Labelled photos from "fruitclassification", an image-classification folder in AshutoshSharma343/OpenCV-Computer-Vision. The possible labels are: banana, gala apple, granny smith apple, lime, pink lady apple.

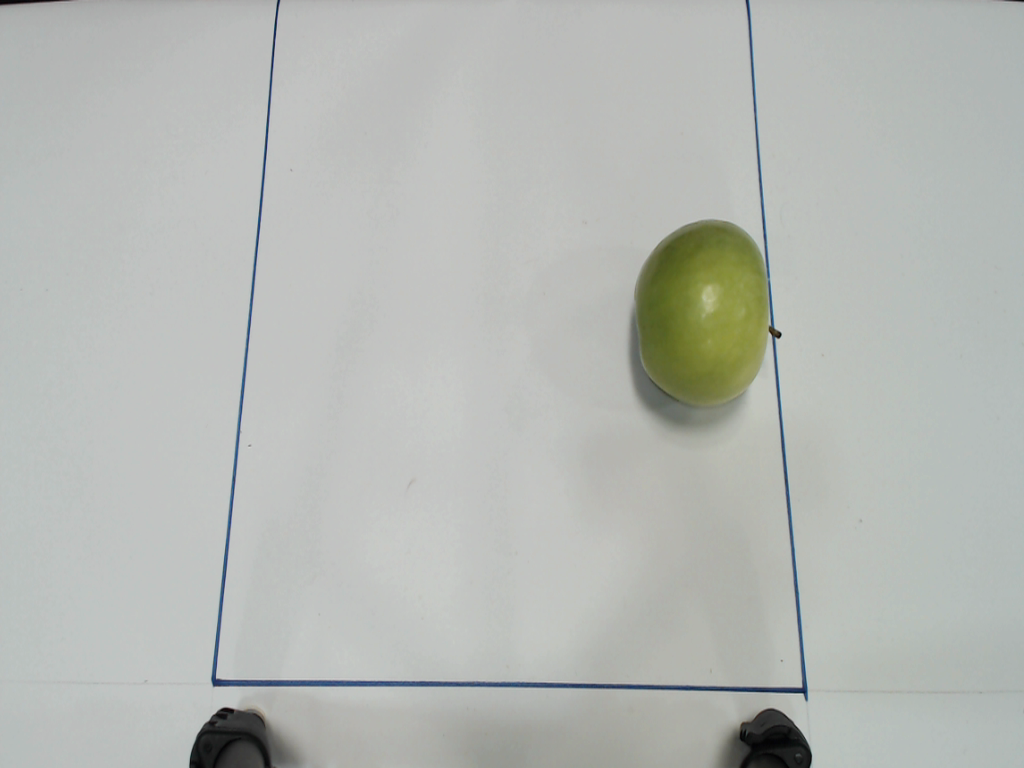
Label: granny smith apple

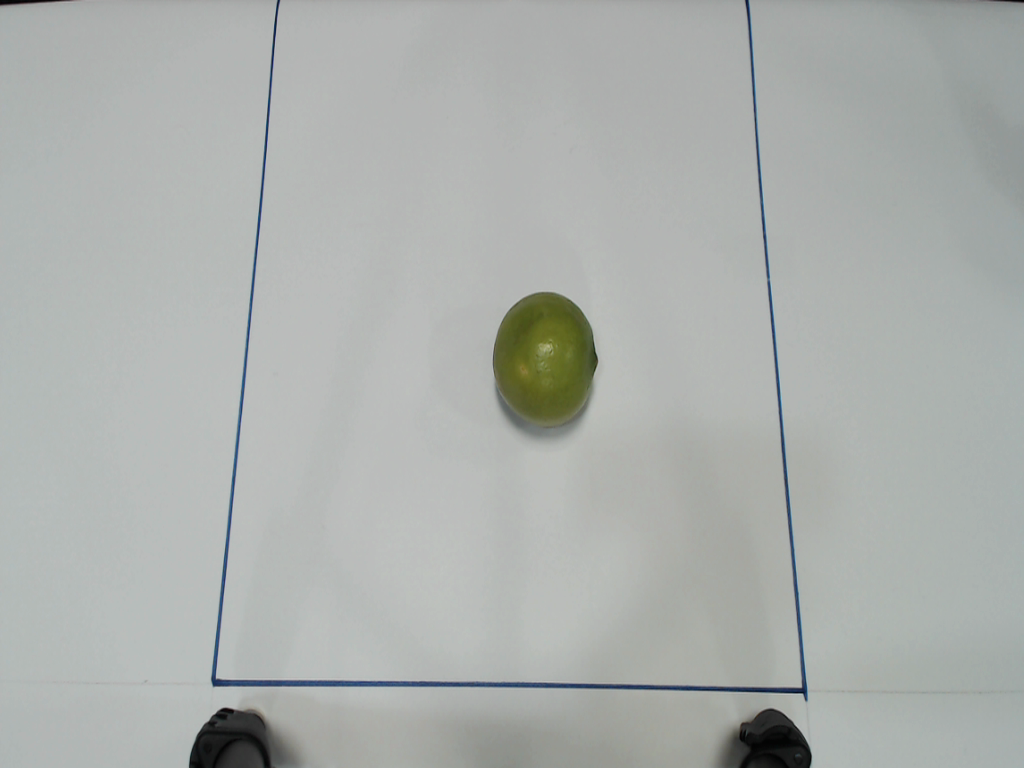
Label: lime

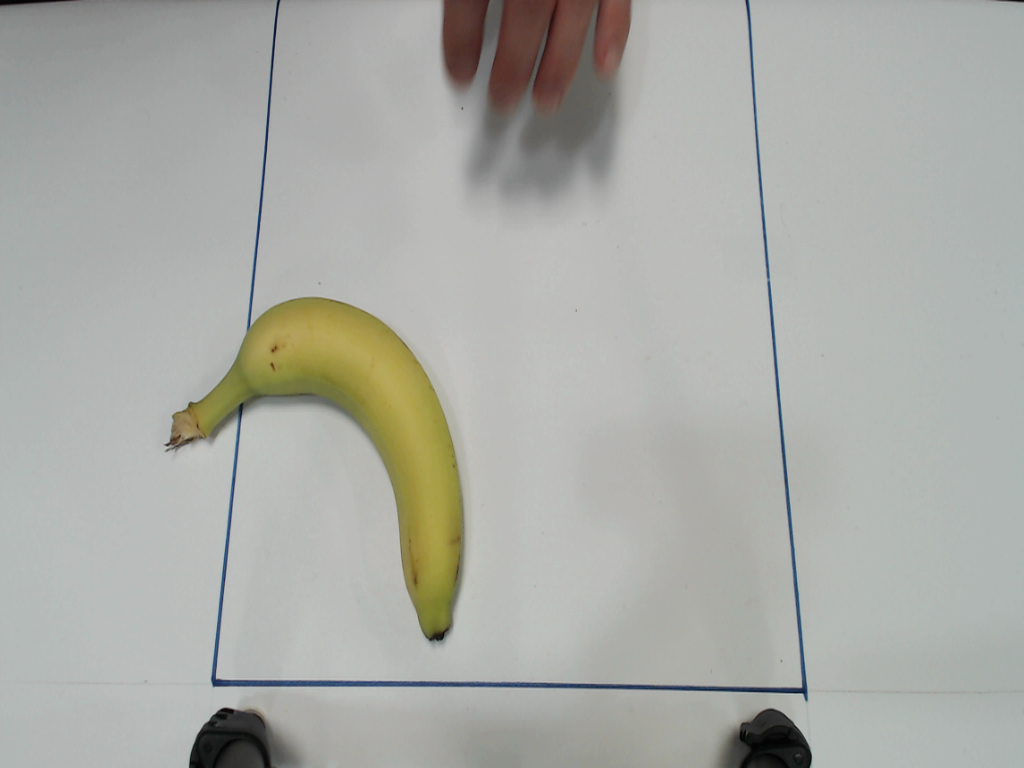
Label: banana

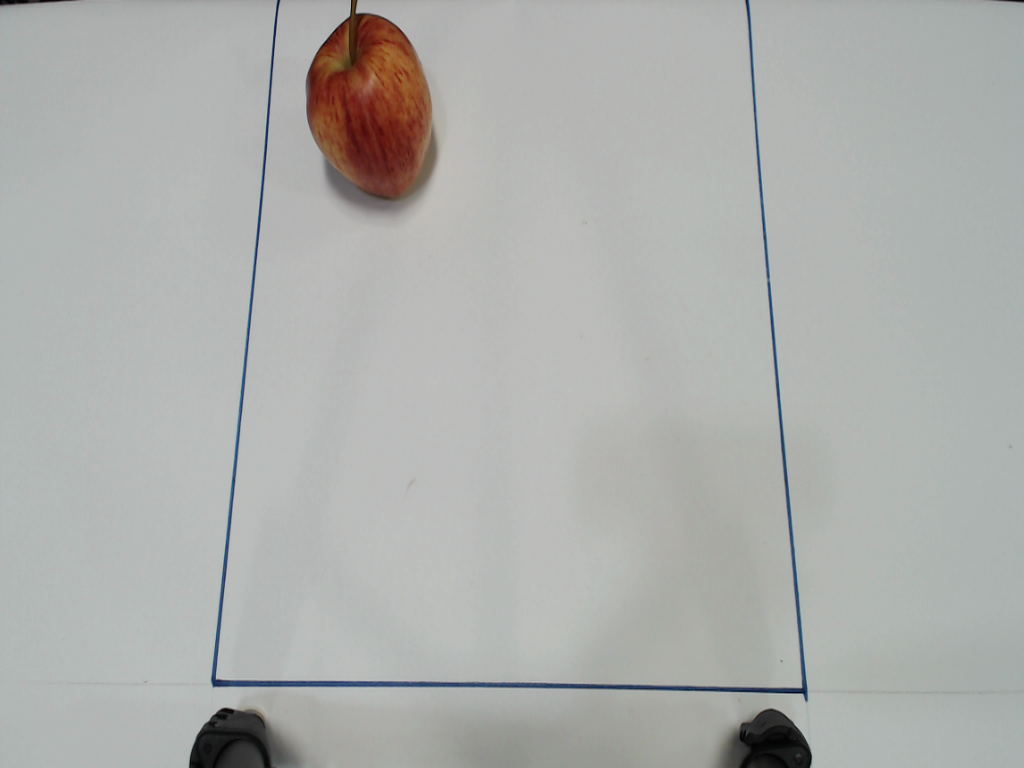
Label: gala apple

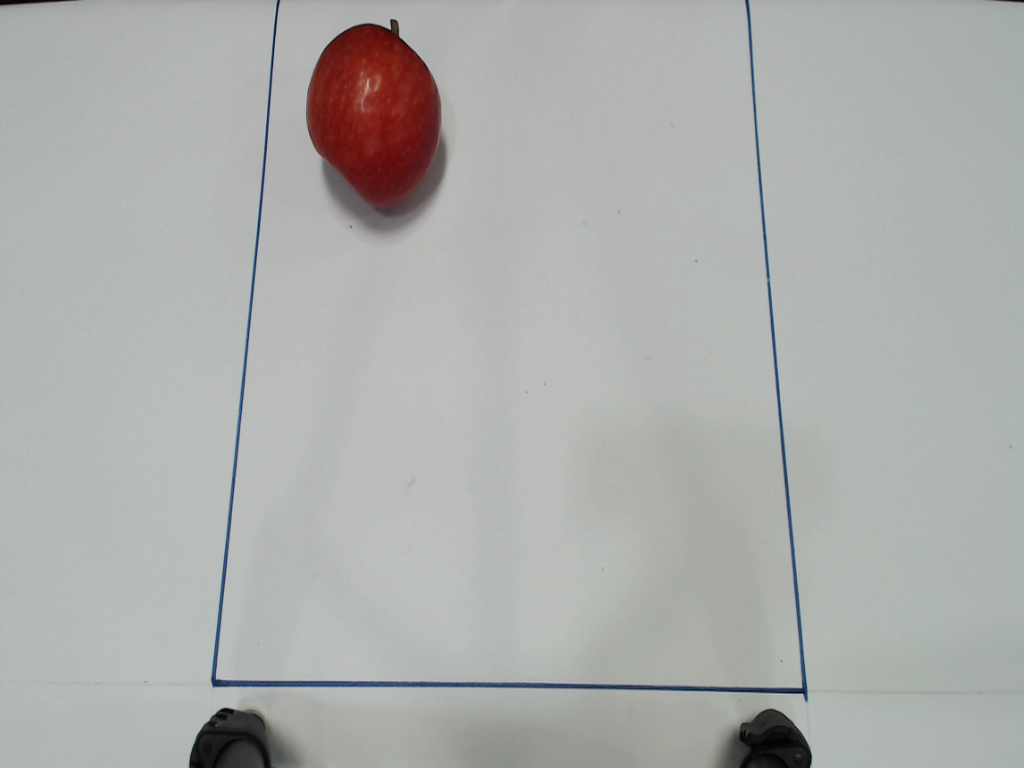
Label: pink lady apple

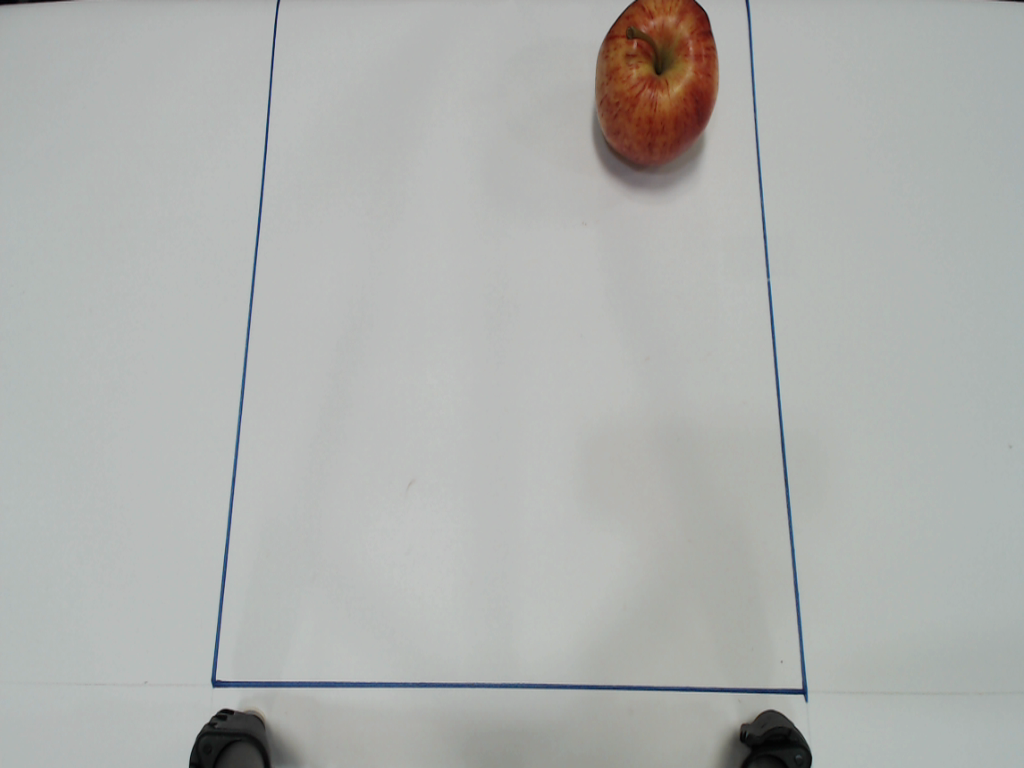
Label: gala apple
